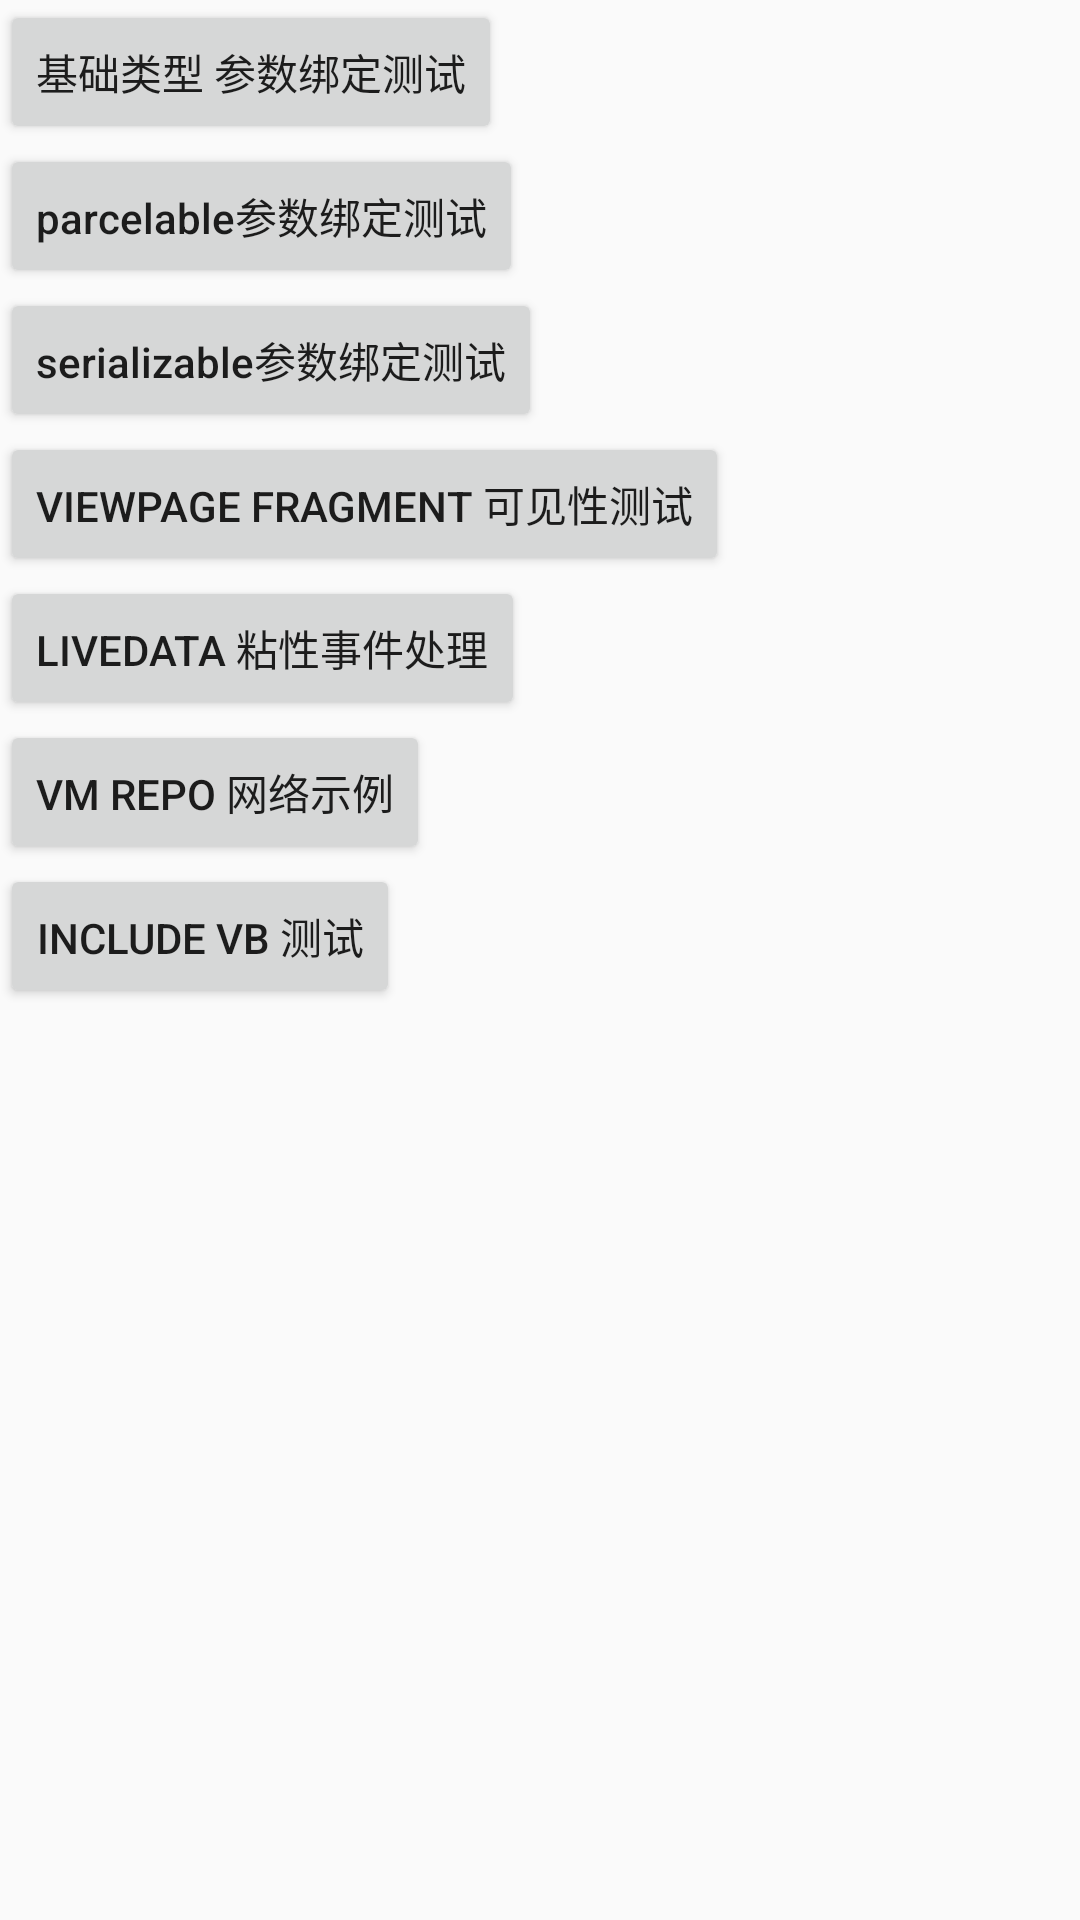

Reconstruct the res/layout file that produces this screen, plus the resources it refers to.
<!-- AndroidManifest.xml: application theme Theme.LoadingViewGroup -->
<!-- res/layout/act_vb.xml -->
<?xml version="1.0" encoding="utf-8"?>
<LinearLayout xmlns:android="http://schemas.android.com/apk/res/android"
    android:orientation="vertical"
    android:layout_width="match_parent"
    android:layout_height="match_parent">

    <Button
        android:id="@+id/btn_params_test"
        android:layout_width="wrap_content"
        android:text="基础类型 参数绑定测试"
        android:layout_height="wrap_content" />
    <Button
        android:id="@+id/btn_params_parcelable_test"
        android:layout_width="wrap_content"
        android:text="parcelable参数绑定测试"
        android:textAllCaps="false"
        android:layout_height="wrap_content" />

    <Button
        android:id="@+id/btn_params_serializable_test"
        android:layout_width="wrap_content"
        android:text="serializable参数绑定测试"
        android:textAllCaps="false"
        android:layout_height="wrap_content" />

    <Button
        android:id="@+id/btn_viewPage_visible"
        android:layout_width="wrap_content"
        android:text="viewPage fragment 可见性测试"
        android:layout_height="wrap_content" />

    <Button
        android:id="@+id/btn_ld"
        android:layout_width="wrap_content"
        android:text="liveData 粘性事件处理"
        android:layout_height="wrap_content" />

    <Button
        android:id="@+id/btn_vm"
        android:layout_width="wrap_content"
        android:text="vm repo 网络示例"
        android:layout_height="wrap_content" />

    <Button
        android:id="@+id/btn_vb_include_test"
        android:layout_width="wrap_content"
        android:text="include VB 测试"
        android:layout_height="wrap_content" />
</LinearLayout>
<!-- resources referenced by this layout -->
<resources>
  <style name="Theme.LoadingViewGroup" parent="Theme.AppCompat.Light.NoActionBar">
          
          <item name="colorPrimary">@color/teal_700</item>
          <item name="colorPrimaryVariant">@color/teal_700</item>
          <item name="colorOnPrimary">@color/white</item>
          <item name="colorPrimaryDark">@color/purple_200</item>
          
          
          
      </style>
  <!-- not gathered from this repository: default colours our renderer supplied (Android Studio template values) -->
  <color name="purple_200">#FFBB86FC</color>
  <color name="teal_700">#FF018786</color>
  <color name="white">#FFFFFFFF</color>
</resources>
